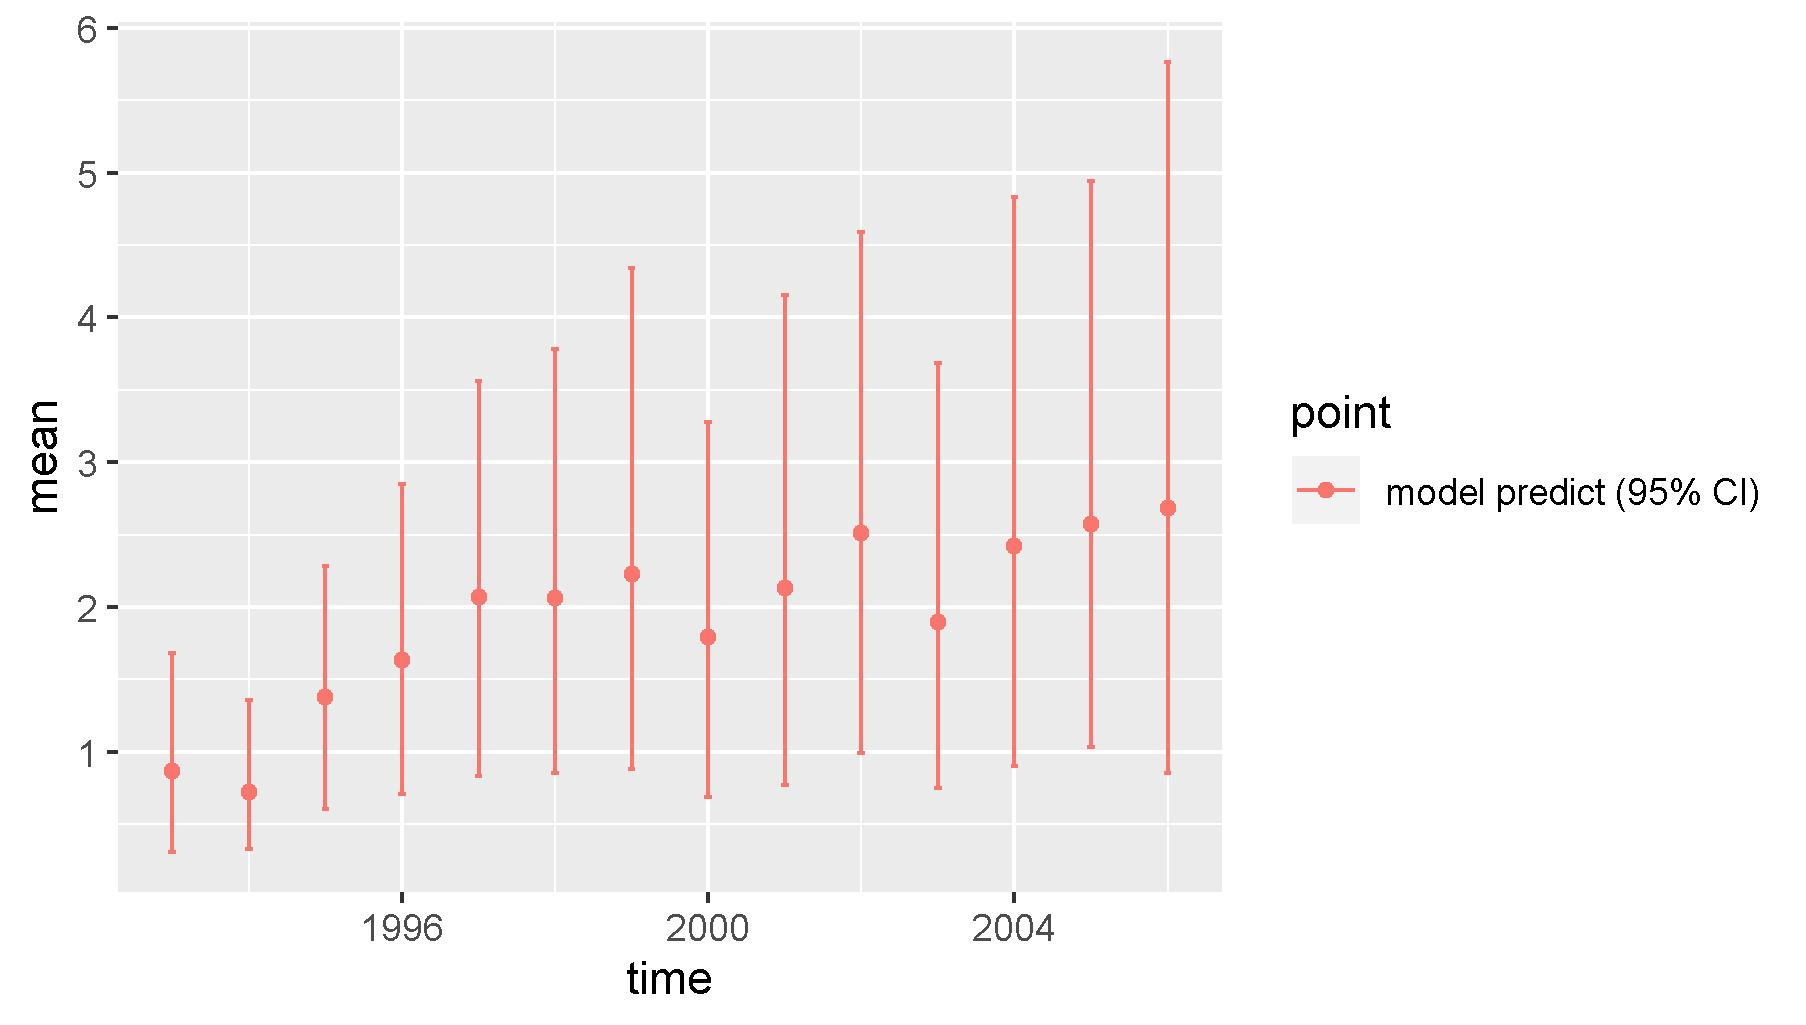

The data file committed next to this chart (first rows):
, point, mean, low, high, time, sd
1, model predict (95% CI), 0.8634, 0.3057, 1.68, 1993, 1.026
2, model predict (95% CI), 0.7216, 0.3289, 1.358, 1994, 0.933
3, model predict (95% CI), 1.376, 0.6058, 2.281, 1995, 0.22
4, model predict (95% CI), 1.636, 0.7068, 2.852, 1996, 0.694
5, model predict (95% CI), 2.067, 0.8286, 3.561, 1997, 0.738
6, model predict (95% CI), 2.06, 0.8494, 3.78, 1998, 0.279
7, model predict (95% CI), 2.229, 0.8783, 4.344, 1999, 0.857
8, model predict (95% CI), 1.794, 0.6865, 3.276, 2000, 0.95
9, model predict (95% CI), 2.131, 0.771, 4.154, 2001, 0.315
10, model predict (95% CI), 2.507, 0.989, 4.59, 2002, 1.231
11, model predict (95% CI), 1.895, 0.7506, 3.683, 2003, 0.943
12, model predict (95% CI), 2.418, 0.9013, 4.835, 2004, 0.299
13, model predict (95% CI), 2.572, 1.035, 4.945, 2005, 1
14, model predict (95% CI), 2.686, 0.8548, 5.765, 2006, 1.243
